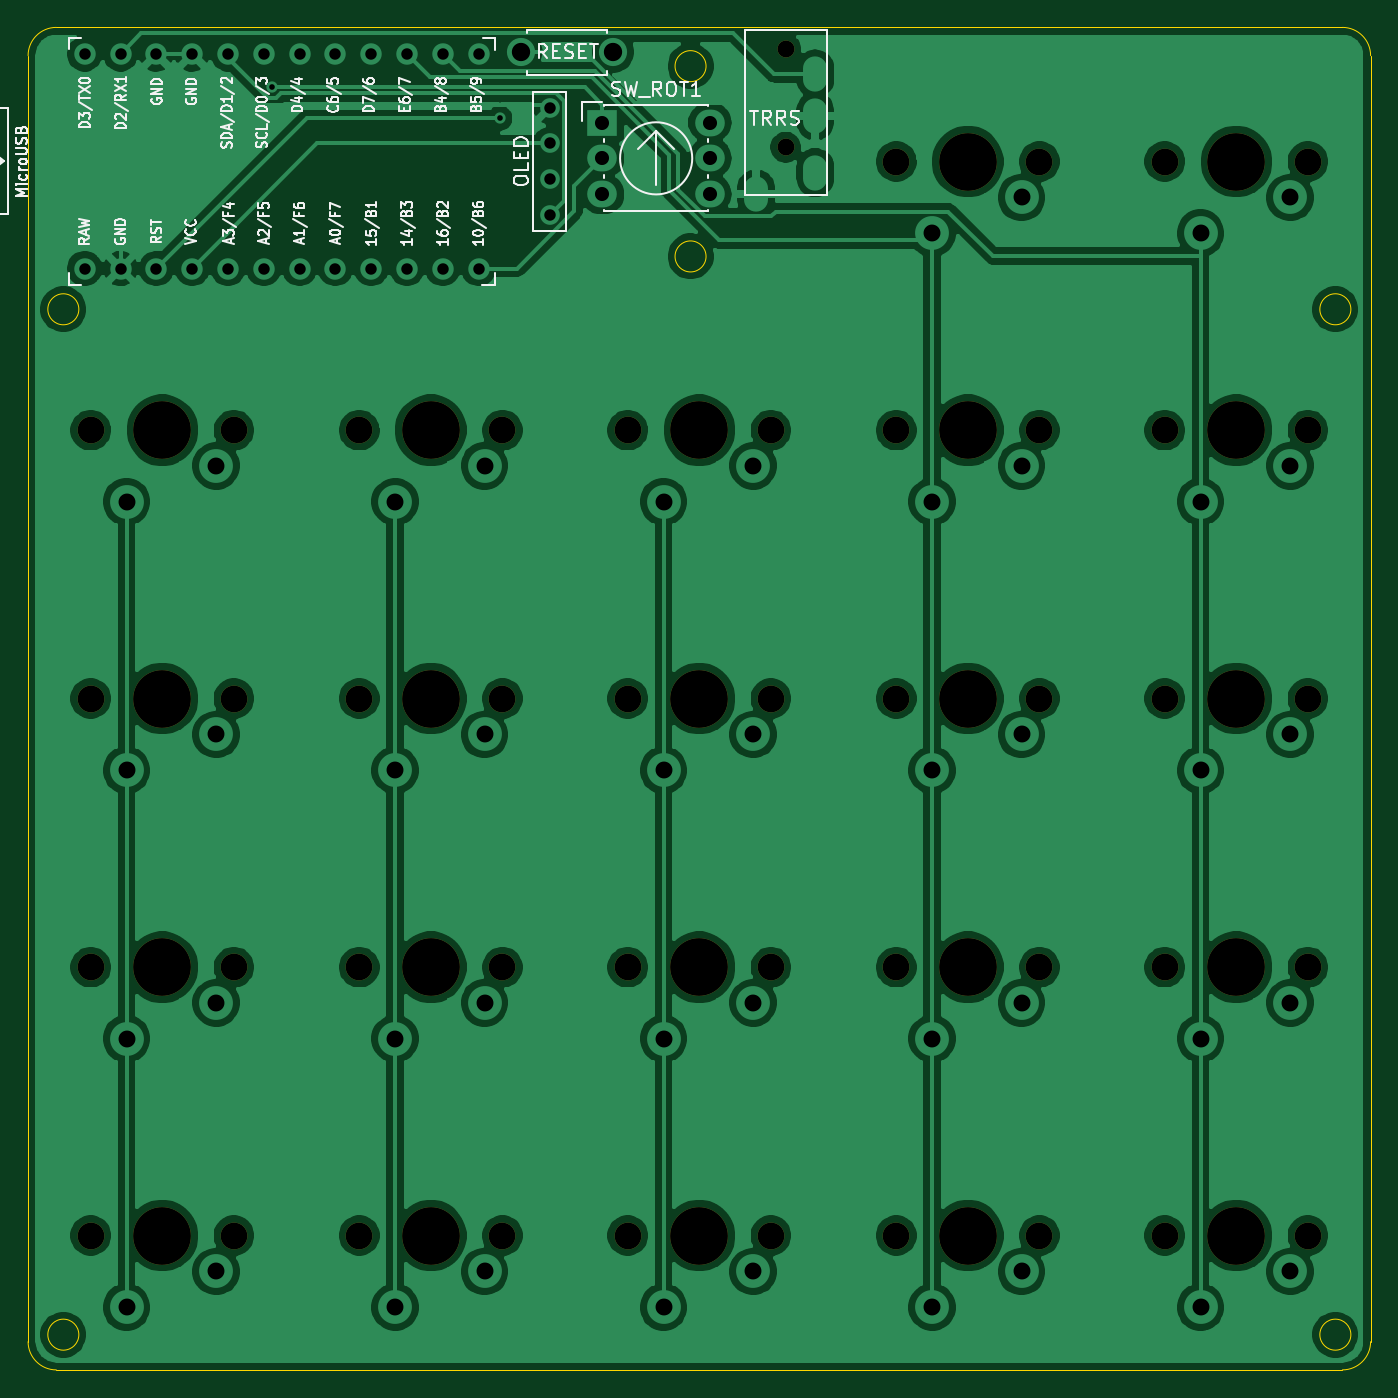
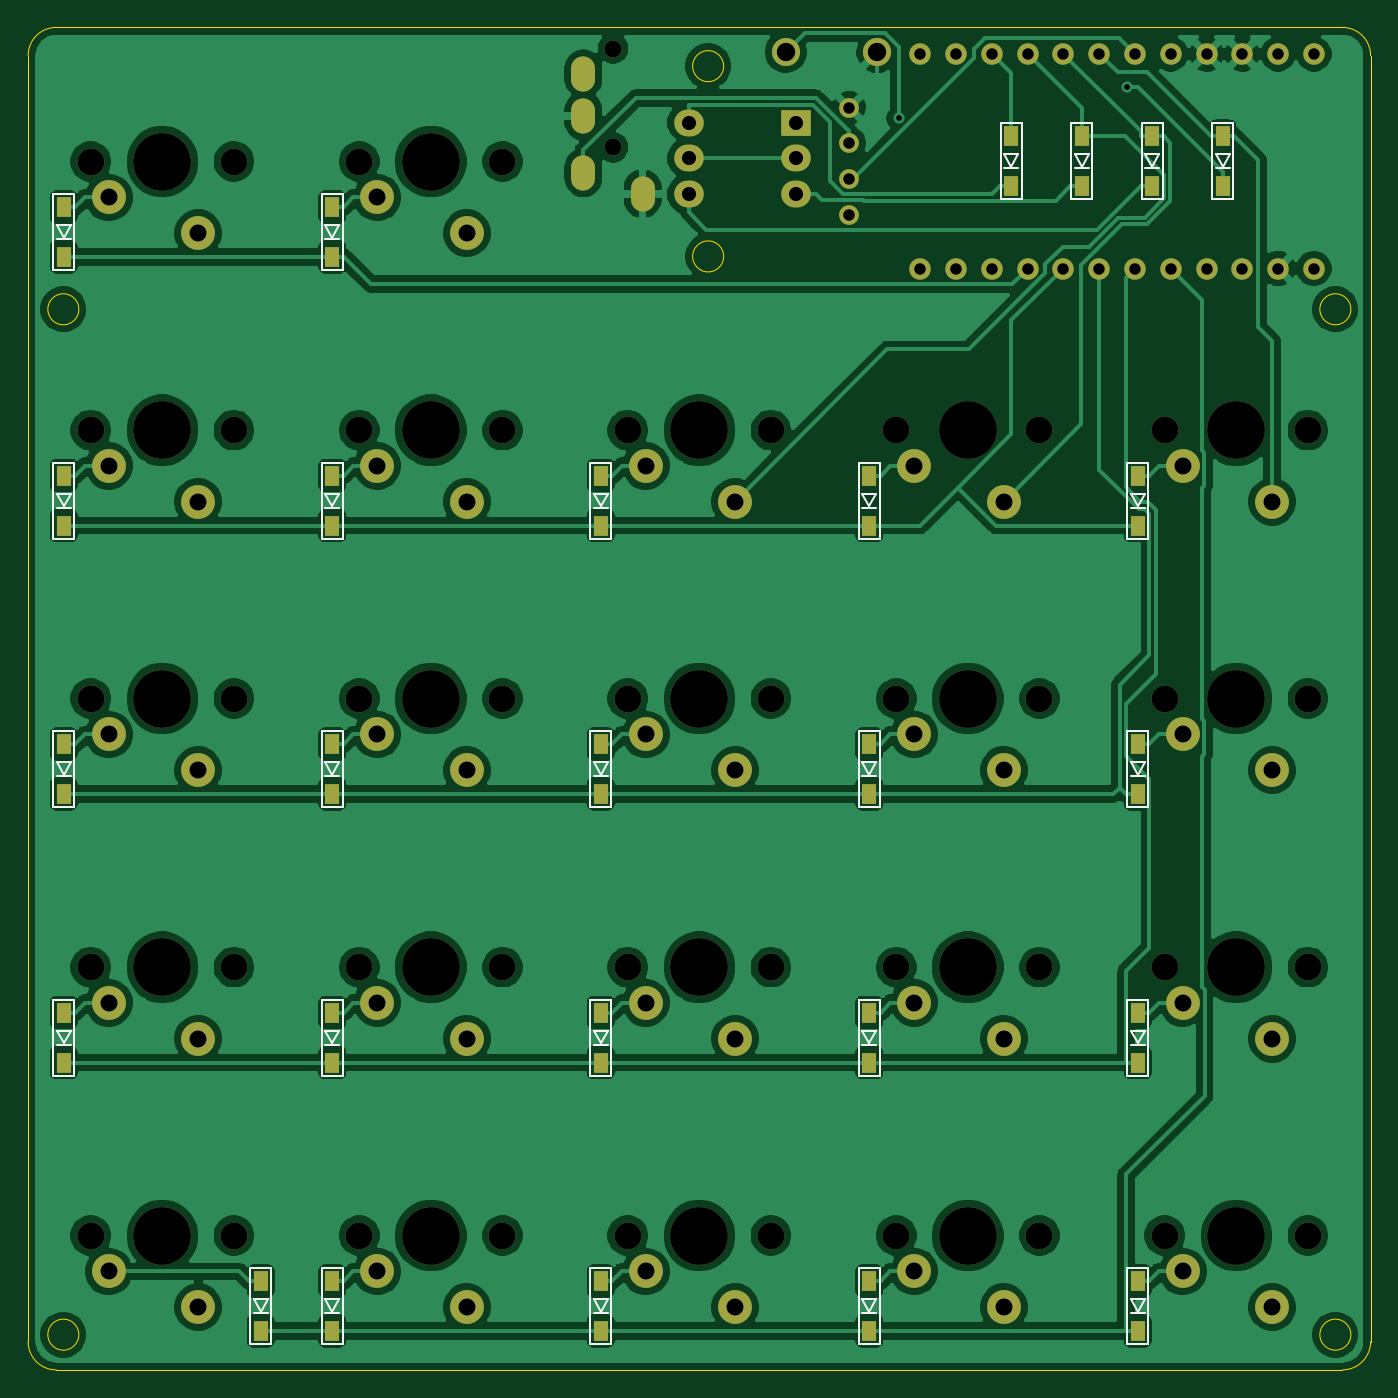
Circuit board: 10 layer files. Board 95.2 x 95.2 mm.
- bottom_copper: yuiop22rs-B_Cu.gbr (299212 bytes)
- bottom_mask: yuiop22rs-B_Mask.gbr (7433 bytes)
- paste: yuiop22rs-B_Paste.gbr (2376 bytes)
- bottom_silk: yuiop22rs-B_SilkS.gbr (11679 bytes)
- outline: yuiop22rs-Edge_Cuts.gbr (1517 bytes)
- top_copper: yuiop22rs-F_Cu.gbr (229014 bytes)
- top_mask: yuiop22rs-F_Mask.gbr (2949 bytes)
- paste: yuiop22rs-F_Paste.gbr (472 bytes)
- top_silk: yuiop22rs-F_SilkS.gbr (41174 bytes)
- drill: yuiop22rs.drl (3205 bytes)

=== bottom_copper: yuiop22rs-B_Cu.gbr (299212 bytes, source omitted) ===
=== bottom_mask: yuiop22rs-B_Mask.gbr (7433 bytes, source omitted) ===
=== paste: yuiop22rs-B_Paste.gbr ===
%TF.GenerationSoftware,KiCad,Pcbnew,(5.1.9)-1*%
%TF.CreationDate,2021-02-13T13:30:33+09:00*%
%TF.ProjectId,yuiop22rs,7975696f-7032-4327-9273-2e6b69636164,1*%
%TF.SameCoordinates,Original*%
%TF.FileFunction,Paste,Bot*%
%TF.FilePolarity,Positive*%
%FSLAX46Y46*%
G04 Gerber Fmt 4.6, Leading zero omitted, Abs format (unit mm)*
G04 Created by KiCad (PCBNEW (5.1.9)-1) date 2021-02-13 13:30:33*
%MOMM*%
%LPD*%
G01*
G04 APERTURE LIST*
%ADD10R,1.000000X1.400000*%
G04 APERTURE END LIST*
D10*
%TO.C,D1*%
X123675000Y-66300000D03*
X123675000Y-62750000D03*
%TD*%
%TO.C,D2*%
X142725000Y-62750000D03*
X142725000Y-66300000D03*
%TD*%
%TO.C,D3*%
X66525000Y-81800000D03*
X66525000Y-85350000D03*
%TD*%
%TO.C,D4*%
X85575000Y-85350000D03*
X85575000Y-81800000D03*
%TD*%
%TO.C,D5*%
X104625000Y-81800000D03*
X104625000Y-85350000D03*
%TD*%
%TO.C,D6*%
X123675000Y-85350000D03*
X123675000Y-81800000D03*
%TD*%
%TO.C,D7*%
X142725000Y-81800000D03*
X142725000Y-85350000D03*
%TD*%
%TO.C,D8*%
X66525000Y-104400000D03*
X66525000Y-100850000D03*
%TD*%
%TO.C,D9*%
X85575000Y-100850000D03*
X85575000Y-104400000D03*
%TD*%
%TO.C,D10*%
X104625000Y-104400000D03*
X104625000Y-100850000D03*
%TD*%
%TO.C,D11*%
X123675000Y-100850000D03*
X123675000Y-104400000D03*
%TD*%
%TO.C,D12*%
X142725000Y-104400000D03*
X142725000Y-100850000D03*
%TD*%
%TO.C,D13*%
X66525000Y-123450000D03*
X66525000Y-119900000D03*
%TD*%
%TO.C,D14*%
X85575000Y-119900000D03*
X85575000Y-123450000D03*
%TD*%
%TO.C,D15*%
X104625000Y-123450000D03*
X104625000Y-119900000D03*
%TD*%
%TO.C,D16*%
X123675000Y-119900000D03*
X123675000Y-123450000D03*
%TD*%
%TO.C,D17*%
X142725000Y-119900000D03*
X142725000Y-123450000D03*
%TD*%
%TO.C,D18*%
X66525000Y-142500000D03*
X66525000Y-138950000D03*
%TD*%
%TO.C,D19*%
X85575000Y-138950000D03*
X85575000Y-142500000D03*
%TD*%
%TO.C,D20*%
X104625000Y-142500000D03*
X104625000Y-138950000D03*
%TD*%
%TO.C,D21*%
X123675000Y-142500000D03*
X123675000Y-138950000D03*
%TD*%
%TO.C,D22*%
X128750000Y-138950000D03*
X128750000Y-142500000D03*
%TD*%
%TO.C,D23*%
X60500000Y-61275000D03*
X60500000Y-57725000D03*
%TD*%
%TO.C,D24*%
X65500000Y-57725000D03*
X65500000Y-61275000D03*
%TD*%
%TO.C,D25*%
X70500000Y-61275000D03*
X70500000Y-57725000D03*
%TD*%
%TO.C,D26*%
X75500000Y-57725000D03*
X75500000Y-61275000D03*
%TD*%
M02*

=== bottom_silk: yuiop22rs-B_SilkS.gbr (11679 bytes, source omitted) ===
=== outline: yuiop22rs-Edge_Cuts.gbr ===
%TF.GenerationSoftware,KiCad,Pcbnew,(5.1.9)-1*%
%TF.CreationDate,2021-02-13T13:30:33+09:00*%
%TF.ProjectId,yuiop22rs,7975696f-7032-4327-9273-2e6b69636164,1*%
%TF.SameCoordinates,Original*%
%TF.FileFunction,Profile,NP*%
%FSLAX46Y46*%
G04 Gerber Fmt 4.6, Leading zero omitted, Abs format (unit mm)*
G04 Created by KiCad (PCBNEW (5.1.9)-1) date 2021-02-13 13:30:33*
%MOMM*%
%LPD*%
G01*
G04 APERTURE LIST*
%TA.AperFunction,Profile*%
%ADD10C,0.050000*%
%TD*%
G04 APERTURE END LIST*
D10*
X98100000Y-52750000D02*
G75*
G03*
X98100000Y-52750000I-1100000J0D01*
G01*
X98100000Y-66250000D02*
G75*
G03*
X98100000Y-66250000I-1100000J0D01*
G01*
X53600000Y-70000000D02*
G75*
G03*
X53600000Y-70000000I-1100000J0D01*
G01*
X143850000Y-70000000D02*
G75*
G03*
X143850000Y-70000000I-1100000J0D01*
G01*
X143850000Y-142750000D02*
G75*
G03*
X143850000Y-142750000I-1100000J0D01*
G01*
X53600000Y-142750000D02*
G75*
G03*
X53600000Y-142750000I-1100000J0D01*
G01*
X143250000Y-50000000D02*
G75*
G02*
X145250000Y-52000000I0J-2000000D01*
G01*
X145250000Y-143250000D02*
G75*
G02*
X143250000Y-145250000I-2000000J0D01*
G01*
X52000000Y-145250000D02*
G75*
G02*
X50000000Y-143250000I0J2000000D01*
G01*
X50000000Y-52000000D02*
G75*
G02*
X52000000Y-50000000I2000000J0D01*
G01*
X143250000Y-50000000D02*
X52000000Y-50000000D01*
X145250000Y-143250000D02*
X145250000Y-52000000D01*
X52000000Y-145250000D02*
X143250000Y-145250000D01*
X50000000Y-52000000D02*
X50000000Y-143250000D01*
M02*

=== top_copper: yuiop22rs-F_Cu.gbr (229014 bytes, source omitted) ===
=== top_mask: yuiop22rs-F_Mask.gbr ===
%TF.GenerationSoftware,KiCad,Pcbnew,(5.1.9)-1*%
%TF.CreationDate,2021-02-13T13:30:33+09:00*%
%TF.ProjectId,yuiop22rs,7975696f-7032-4327-9273-2e6b69636164,1*%
%TF.SameCoordinates,Original*%
%TF.FileFunction,Soldermask,Top*%
%TF.FilePolarity,Negative*%
%FSLAX46Y46*%
G04 Gerber Fmt 4.6, Leading zero omitted, Abs format (unit mm)*
G04 Created by KiCad (PCBNEW (5.1.9)-1) date 2021-02-13 13:30:33*
%MOMM*%
%LPD*%
G01*
G04 APERTURE LIST*
%ADD10C,1.200000*%
%ADD11C,4.100000*%
%ADD12C,1.900000*%
G04 APERTURE END LIST*
D10*
%TO.C,J1*%
X103750000Y-51500000D03*
X103750000Y-58500000D03*
%TD*%
D11*
%TO.C,SW1*%
X116675000Y-59525000D03*
D12*
X111595000Y-59525000D03*
X121755000Y-59525000D03*
%TD*%
%TO.C,SW2*%
X140805000Y-59525000D03*
X130645000Y-59525000D03*
D11*
X135725000Y-59525000D03*
%TD*%
%TO.C,SW3*%
X59525000Y-78575000D03*
D12*
X54445000Y-78575000D03*
X64605000Y-78575000D03*
%TD*%
%TO.C,SW4*%
X83655000Y-78575000D03*
X73495000Y-78575000D03*
D11*
X78575000Y-78575000D03*
%TD*%
D12*
%TO.C,SW5*%
X102705000Y-78575000D03*
X92545000Y-78575000D03*
D11*
X97625000Y-78575000D03*
%TD*%
%TO.C,SW6*%
X116675000Y-78575000D03*
D12*
X111595000Y-78575000D03*
X121755000Y-78575000D03*
%TD*%
%TO.C,SW7*%
X140805000Y-78575000D03*
X130645000Y-78575000D03*
D11*
X135725000Y-78575000D03*
%TD*%
%TO.C,SW8*%
X59525000Y-97625000D03*
D12*
X54445000Y-97625000D03*
X64605000Y-97625000D03*
%TD*%
%TO.C,SW9*%
X83655000Y-97625000D03*
X73495000Y-97625000D03*
D11*
X78575000Y-97625000D03*
%TD*%
D12*
%TO.C,SW10*%
X102705000Y-97625000D03*
X92545000Y-97625000D03*
D11*
X97625000Y-97625000D03*
%TD*%
%TO.C,SW11*%
X116675000Y-97625000D03*
D12*
X111595000Y-97625000D03*
X121755000Y-97625000D03*
%TD*%
D11*
%TO.C,SW12*%
X135725000Y-97625000D03*
D12*
X130645000Y-97625000D03*
X140805000Y-97625000D03*
%TD*%
%TO.C,SW13*%
X64605000Y-116675000D03*
X54445000Y-116675000D03*
D11*
X59525000Y-116675000D03*
%TD*%
D12*
%TO.C,SW14*%
X83655000Y-116675000D03*
X73495000Y-116675000D03*
D11*
X78575000Y-116675000D03*
%TD*%
%TO.C,SW15*%
X97625000Y-116675000D03*
D12*
X92545000Y-116675000D03*
X102705000Y-116675000D03*
%TD*%
D11*
%TO.C,SW16*%
X116675000Y-116675000D03*
D12*
X111595000Y-116675000D03*
X121755000Y-116675000D03*
%TD*%
%TO.C,SW17*%
X140805000Y-116675000D03*
X130645000Y-116675000D03*
D11*
X135725000Y-116675000D03*
%TD*%
%TO.C,SW18*%
X59525000Y-135725000D03*
D12*
X54445000Y-135725000D03*
X64605000Y-135725000D03*
%TD*%
%TO.C,SW19*%
X83655000Y-135725000D03*
X73495000Y-135725000D03*
D11*
X78575000Y-135725000D03*
%TD*%
%TO.C,SW20*%
X97625000Y-135725000D03*
D12*
X92545000Y-135725000D03*
X102705000Y-135725000D03*
%TD*%
%TO.C,SW21*%
X121755000Y-135725000D03*
X111595000Y-135725000D03*
D11*
X116675000Y-135725000D03*
%TD*%
%TO.C,SW22*%
X135725000Y-135725000D03*
D12*
X130645000Y-135725000D03*
X140805000Y-135725000D03*
%TD*%
M02*

=== paste: yuiop22rs-F_Paste.gbr ===
%TF.GenerationSoftware,KiCad,Pcbnew,(5.1.9)-1*%
%TF.CreationDate,2021-02-13T13:30:33+09:00*%
%TF.ProjectId,yuiop22rs,7975696f-7032-4327-9273-2e6b69636164,1*%
%TF.SameCoordinates,Original*%
%TF.FileFunction,Paste,Top*%
%TF.FilePolarity,Positive*%
%FSLAX46Y46*%
G04 Gerber Fmt 4.6, Leading zero omitted, Abs format (unit mm)*
G04 Created by KiCad (PCBNEW (5.1.9)-1) date 2021-02-13 13:30:33*
%MOMM*%
%LPD*%
G01*
G04 APERTURE LIST*
G04 APERTURE END LIST*
M02*

=== top_silk: yuiop22rs-F_SilkS.gbr (41174 bytes, source omitted) ===
=== drill: yuiop22rs.drl ===
M48
; DRILL file {KiCad (5.1.9)-1} date 02/13/21 13:30:36
; FORMAT={-:-/ absolute / metric / decimal}
; #@! TF.CreationDate,2021-02-13T13:30:36+09:00
; #@! TF.GenerationSoftware,Kicad,Pcbnew,(5.1.9)-1
FMAT,2
METRIC
T1C0.400
T2C0.813
T3C1.000
T4C1.200
T5C1.300
T6C1.200
T7C1.900
T8C4.100
%
G90
G05
T1
X67.313Y-54.255
X83.46Y-56.452
T2
X54.022Y-51.889
X54.022Y-67.109
X56.562Y-51.889
X56.562Y-67.109
X59.102Y-51.889
X59.102Y-67.109
X61.642Y-51.889
X61.642Y-67.109
X64.182Y-51.889
X64.182Y-67.109
X66.722Y-51.889
X66.722Y-67.109
X69.262Y-51.889
X69.262Y-67.109
X71.802Y-51.889
X71.802Y-67.109
X74.342Y-51.889
X74.342Y-67.109
X76.882Y-51.889
X76.882Y-67.109
X79.422Y-51.889
X79.422Y-67.109
X81.962Y-51.889
X81.962Y-67.109
X87.0Y-55.69
X87.0Y-58.23
X87.0Y-60.77
X87.0Y-63.31
T3
X90.75Y-56.75
X90.75Y-59.29
X90.75Y-61.83
X98.37Y-56.75
X98.37Y-59.29
X98.37Y-61.83
T4
X56.985Y-83.655
X56.985Y-102.705
X56.985Y-121.755
X56.985Y-140.805
X63.335Y-81.115
X63.335Y-100.165
X63.335Y-119.215
X63.335Y-138.265
X76.035Y-83.655
X76.035Y-102.705
X76.035Y-121.755
X76.035Y-140.805
X82.385Y-81.115
X82.385Y-100.165
X82.385Y-119.215
X82.385Y-138.265
X95.085Y-83.655
X95.085Y-102.705
X95.085Y-121.755
X95.085Y-140.805
X101.435Y-81.115
X101.435Y-100.165
X101.435Y-119.215
X101.435Y-138.265
X114.135Y-64.605
X114.135Y-83.655
X114.135Y-102.705
X114.135Y-121.755
X114.135Y-140.805
X120.485Y-62.065
X120.485Y-81.115
X120.485Y-100.165
X120.485Y-119.215
X120.485Y-138.265
X133.185Y-64.605
X133.185Y-83.655
X133.185Y-102.705
X133.185Y-121.755
X133.185Y-140.805
X139.535Y-62.065
X139.535Y-81.115
X139.535Y-100.165
X139.535Y-119.215
X139.535Y-138.265
T5
X85.0Y-51.75
X91.5Y-51.75
T6
X103.75Y-51.5
X103.75Y-58.5
T7
X54.445Y-78.575
X54.445Y-97.625
X54.445Y-116.675
X54.445Y-135.725
X64.605Y-78.575
X64.605Y-97.625
X64.605Y-116.675
X64.605Y-135.725
X73.495Y-78.575
X73.495Y-97.625
X73.495Y-116.675
X73.495Y-135.725
X83.655Y-78.575
X83.655Y-97.625
X83.655Y-116.675
X83.655Y-135.725
X92.545Y-78.575
X92.545Y-97.625
X92.545Y-116.675
X92.545Y-135.725
X102.705Y-78.575
X102.705Y-97.625
X102.705Y-116.675
X102.705Y-135.725
X111.595Y-59.525
X111.595Y-78.575
X111.595Y-97.625
X111.595Y-116.675
X111.595Y-135.725
X121.755Y-59.525
X121.755Y-78.575
X121.755Y-97.625
X121.755Y-116.675
X121.755Y-135.725
X130.645Y-59.525
X130.645Y-78.575
X130.645Y-97.625
X130.645Y-116.675
X130.645Y-135.725
X140.805Y-59.525
X140.805Y-78.575
X140.805Y-97.625
X140.805Y-116.675
X140.805Y-135.725
T8
X59.525Y-78.575
X59.525Y-97.625
X59.525Y-116.675
X59.525Y-135.725
X78.575Y-78.575
X78.575Y-97.625
X78.575Y-116.675
X78.575Y-135.725
X97.625Y-78.575
X97.625Y-97.625
X97.625Y-116.675
X97.625Y-135.725
X116.675Y-59.525
X116.675Y-78.575
X116.675Y-97.625
X116.675Y-116.675
X116.675Y-135.725
X135.725Y-59.525
X135.725Y-78.575
X135.725Y-97.625
X135.725Y-116.675
X135.725Y-135.725
T3
G00X101.65Y-61.55
M15
G01X101.65Y-62.05
M16
G05
G00X105.85Y-53.05
M15
G01X105.85Y-53.55
M16
G05
G00X105.85Y-56.05
M15
G01X105.85Y-56.55
M16
G05
G00X105.85Y-60.05
M15
G01X105.85Y-60.55
M16
G05
T0
M30

